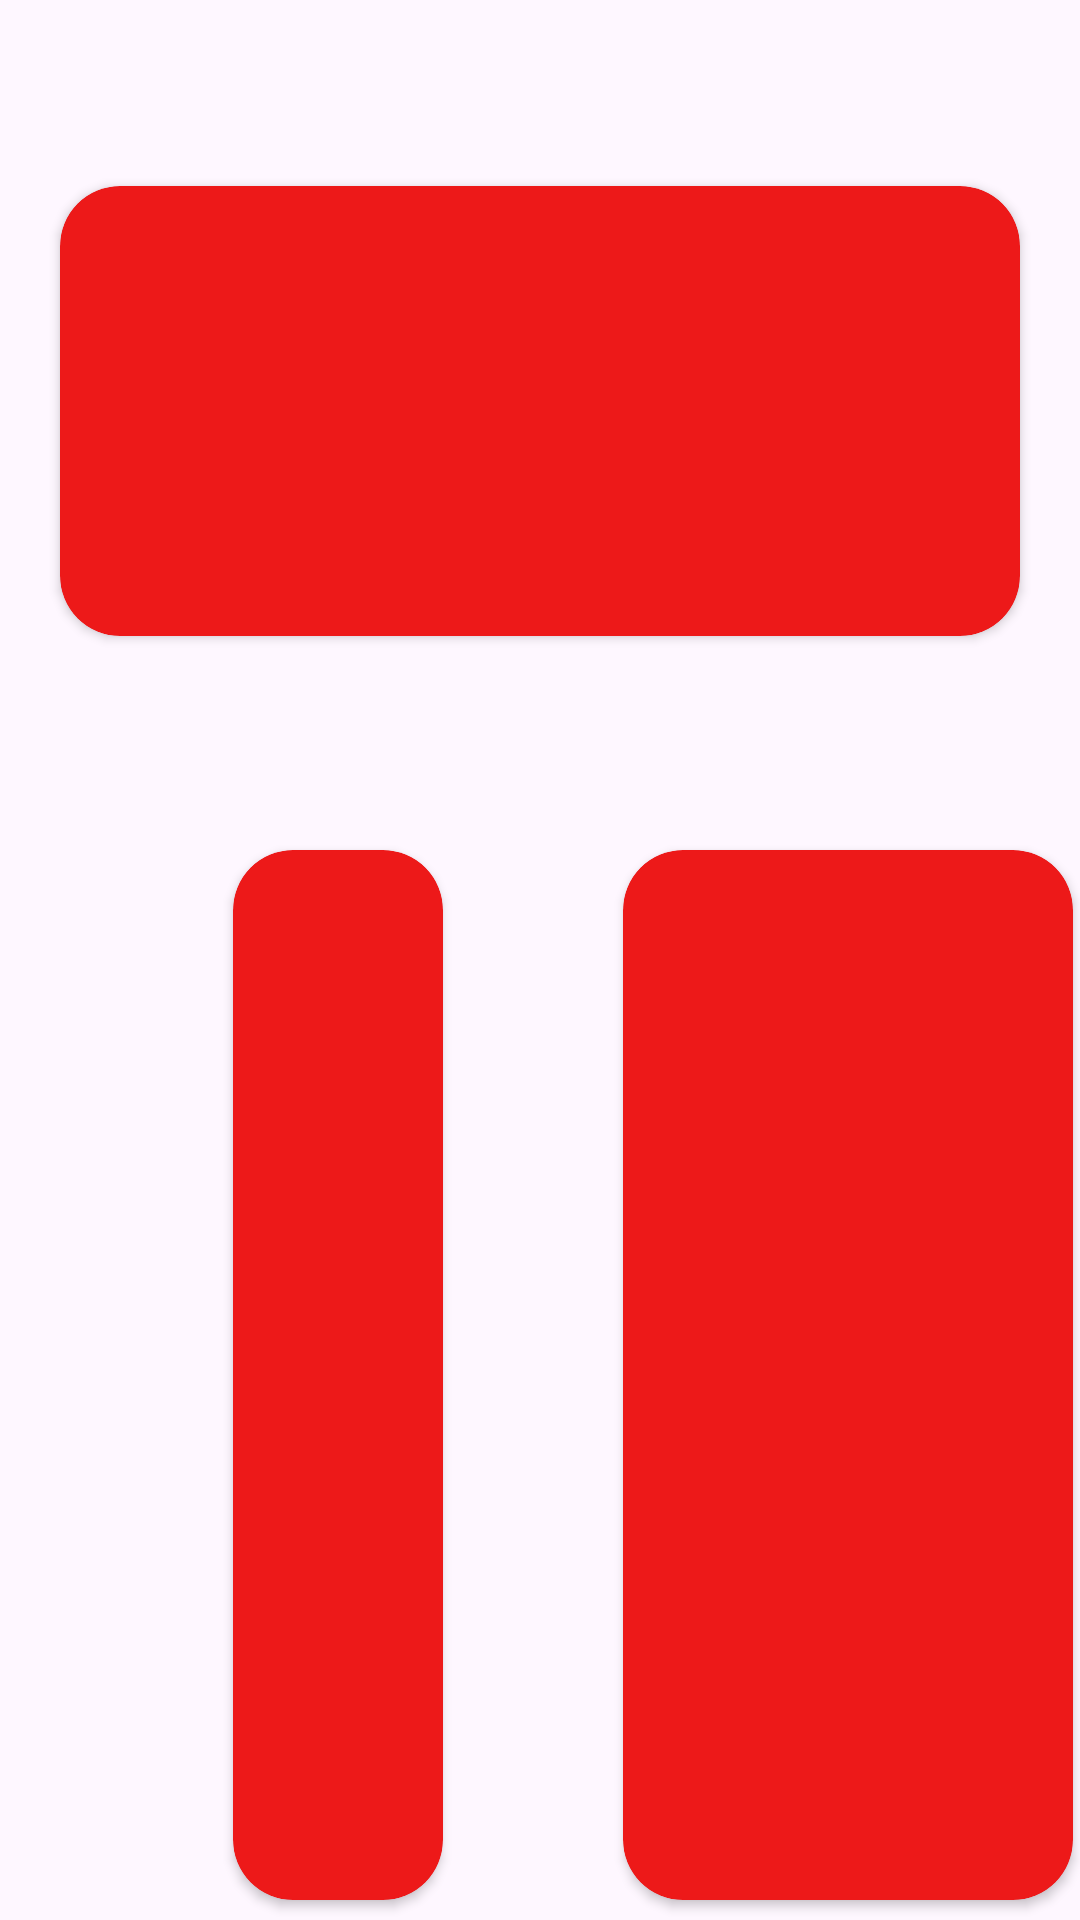

Write the Android layout XML for this screen, with the resource values it uses.
<!-- AndroidManifest.xml: application theme Theme.Constraintlayoutfragmentfollowup -->
<!-- res/layout/fragment_last.xml -->
<?xml version="1.0" encoding="utf-8"?>
<FrameLayout xmlns:android="http://schemas.android.com/apk/res/android"
    xmlns:tools="http://schemas.android.com/tools"
    android:layout_width="match_parent"
    android:layout_height="match_parent"
    xmlns:app="http://schemas.android.com/apk/res-auto"
    tools:context=".Last">

    <androidx.constraintlayout.widget.ConstraintLayout
        android:layout_width="match_parent"
        android:layout_height="match_parent">


        <androidx.cardview.widget.CardView
            android:layout_width="match_parent"
            android:layout_height="@dimen/main_card_height"
            android:layout_marginStart="@dimen/card_side_margin"
            android:layout_marginEnd="@dimen/card_side_margin"
            app:cardBackgroundColor="@color/main_card"
            app:cardCornerRadius="@dimen/main_card_border_radius"
            app:layout_constraintBottom_toTopOf="@+id/guideline"
            app:layout_constraintEnd_toEndOf="parent"
            app:layout_constraintStart_toStartOf="parent"
            app:layout_constraintTop_toTopOf="parent" />

        <androidx.constraintlayout.widget.Guideline
            android:id="@+id/guideline"
            android:layout_width="wrap_content"
            android:layout_height="wrap_content"
            android:orientation="horizontal"
            app:layout_constraintGuide_begin="274dp" />

        <androidx.cardview.widget.CardView
            android:id="@+id/cardView7"
            android:layout_width="@dimen/main_card_height"
            android:layout_height="350dp"
            app:cardBackgroundColor="@color/main_card"
            app:cardCornerRadius="@dimen/main_card_border_radius"
            app:layout_constraintBottom_toBottomOf="parent"
            app:layout_constraintEnd_toEndOf="parent"
            app:layout_constraintStart_toStartOf="@+id/guideline3"
            app:layout_constraintTop_toTopOf="@+id/guideline"
            app:layout_constraintVertical_bias="0.581" />

        <androidx.cardview.widget.CardView
            android:layout_width="70dp"
            android:layout_height="350dp"
            android:layout_marginStart="@dimen/card_side_margin"
            app:cardBackgroundColor="@color/main_card"
            app:cardCornerRadius="@dimen/main_card_border_radius"
            app:layout_constraintEnd_toStartOf="@+id/guideline3"
            app:layout_constraintStart_toStartOf="parent"
            app:layout_constraintTop_toTopOf="@+id/cardView7" />

        <androidx.constraintlayout.widget.Guideline
            android:id="@+id/guideline3"
            android:layout_width="wrap_content"
            android:layout_height="wrap_content"
            android:orientation="vertical"
            app:layout_constraintGuide_begin="205dp" />

        <androidx.constraintlayout.widget.Barrier
            android:layout_width="wrap_content"
            android:layout_height="wrap_content"
            app:constraint_referenced_ids="guideline3"
            app:barrierDirection="left" />

    </androidx.constraintlayout.widget.ConstraintLayout>
</FrameLayout>
<!-- resources referenced by this layout -->
<resources>
  <color name="main_card">#ED1919</color>
  <dimen name="card_side_margin">20dp</dimen>
  <dimen name="main_card_border_radius">20dp</dimen>
  <dimen name="main_card_height">150dp</dimen>
  <style name="Theme.Constraintlayoutfragmentfollowup" parent="Base.Theme.Constraintlayoutfragmentfollowup" />
  <style name="Base.Theme.Constraintlayoutfragmentfollowup" parent="Theme.Material3.DayNight.NoActionBar">
          
          
      </style>
</resources>
